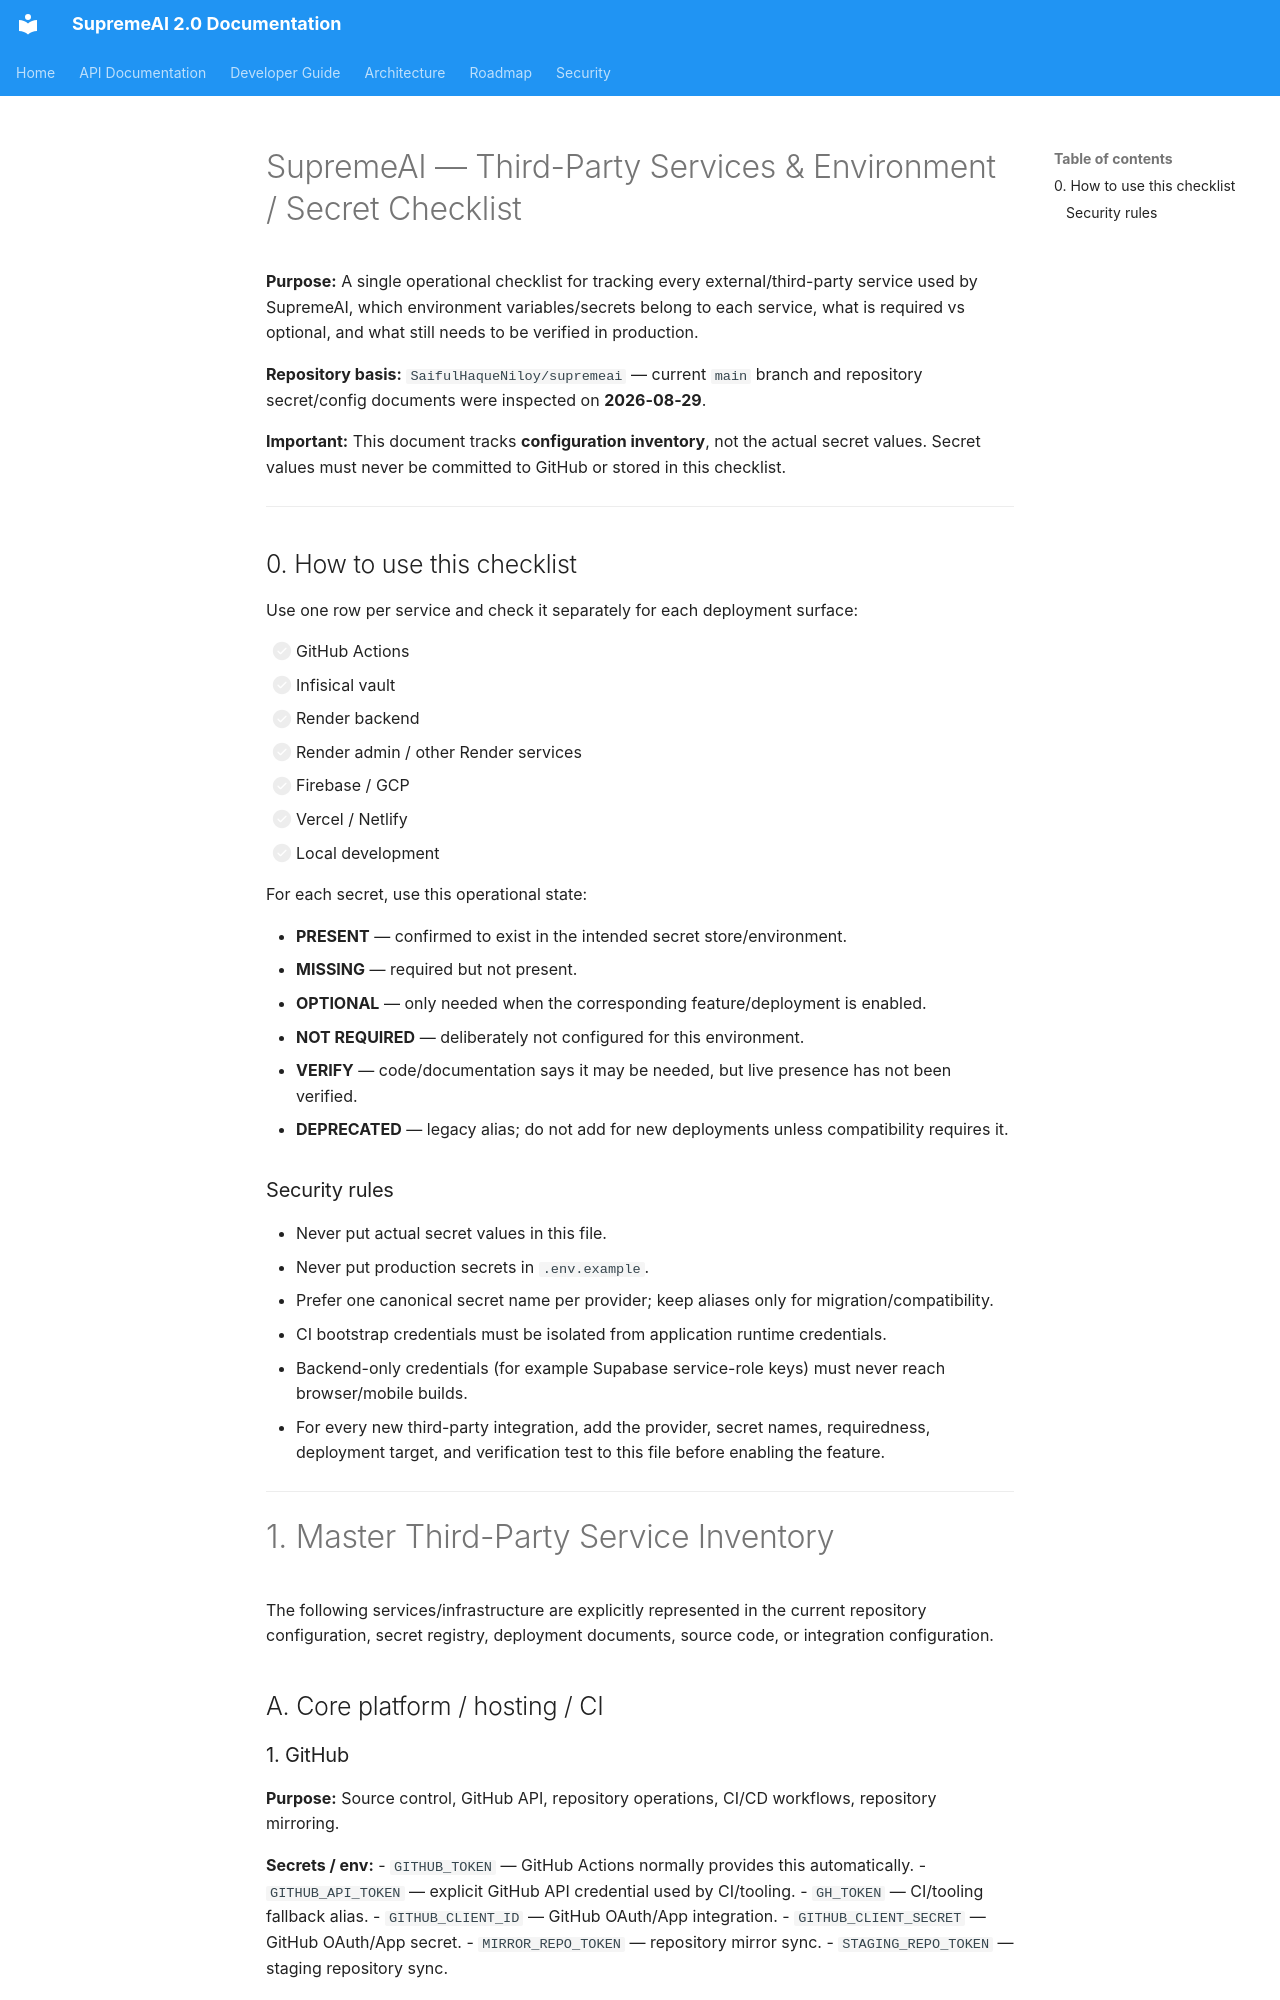

repository: SaifulHaqueNiloy/supremeai · page: plans/infrastructure/SUPREMEAI_THIRD_PARTY_ENV_SECRET_CHECKLIST/index.html · generator: mkdocs

# SupremeAI — Third-Party Services & Environment / Secret Checklist

**Purpose:** A single operational checklist for tracking every external/third-party service used by SupremeAI, which environment variables/secrets belong to each service, what is required vs optional, and what still needs to be verified in production.

**Repository basis:** `SaifulHaqueNiloy/supremeai` — current `main` branch and repository secret/config documents were inspected on **2026-08-29**.

**Important:** This document tracks **configuration inventory**, not the actual secret values. Secret values must never be committed to GitHub or stored in this checklist.

---

## 0. How to use this checklist

Use one row per service and check it separately for each deployment surface:

- [ ] GitHub Actions
- [ ] Infisical vault
- [ ] Render backend
- [ ] Render admin / other Render services
- [ ] Firebase / GCP
- [ ] Vercel / Netlify
- [ ] Local development

For each secret, use this operational state:

- **PRESENT** — confirmed to exist in the intended secret store/environment.
- **MISSING** — required but not present.
- **OPTIONAL** — only needed when the corresponding feature/deployment is enabled.
- **NOT REQUIRED** — deliberately not configured for this environment.
- **VERIFY** — code/documentation says it may be needed, but live presence has not been verified.
- **DEPRECATED** — legacy alias; do not add for new deployments unless compatibility requires it.

### Security rules

- Never put actual secret values in this file.
- Never put production secrets in `.env.example`.
- Prefer one canonical secret name per provider; keep aliases only for migration/compatibility.
- CI bootstrap credentials must be isolated from application runtime credentials.
- Backend-only credentials (for example Supabase service-role keys) must never reach browser/mobile builds.
- For every new third-party integration, add the provider, secret names, requiredness, deployment target, and verification test to this file before enabling the feature.

---

# 1. Master Third-Party Service Inventory

The following services/infrastructure are explicitly represented in the current repository configuration, secret registry, deployment documents, source code, or integration configuration.

## A. Core platform / hosting / CI
